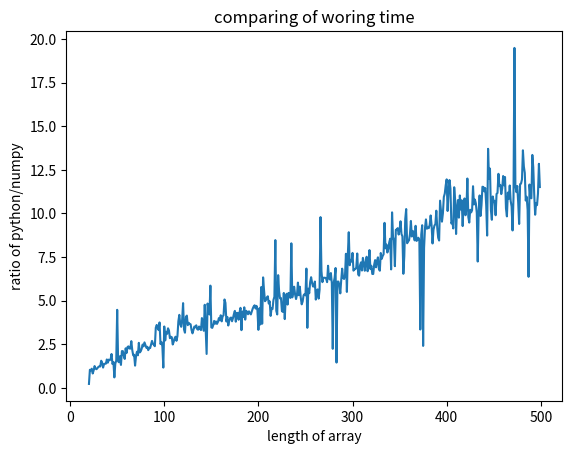

Write Python code to recreate this figure.
import time, numpy as np, matplotlib.pyplot as plt

def time_numpy(n):
    a = np.arange(n)
    start = time.time()
    bigger = a + 1
    stop = time.time()
    return stop - start

def time_python(n):
    l = range(n)
    start = time.time()
    bigger = [x + 1 for x in l]
    stop = time.time()
    return stop - start

n_trials = 10
ns = range(20, 500)
ratios = []
for n in ns:
    python_total = sum([time_python(n) for _ in range(n_trials)])
    numpy_total = sum([time_numpy(n) for _ in range(n_trials)])
    ratios.append(python_total/numpy_total)

plt.plot(ns, ratios)
plt.xlabel("length of array")
plt.ylabel("ratio of python/numpy")
plt.title("comparing of woring time")
plt.show()

del n_trials, ns, ratios, python_total, numpy_total